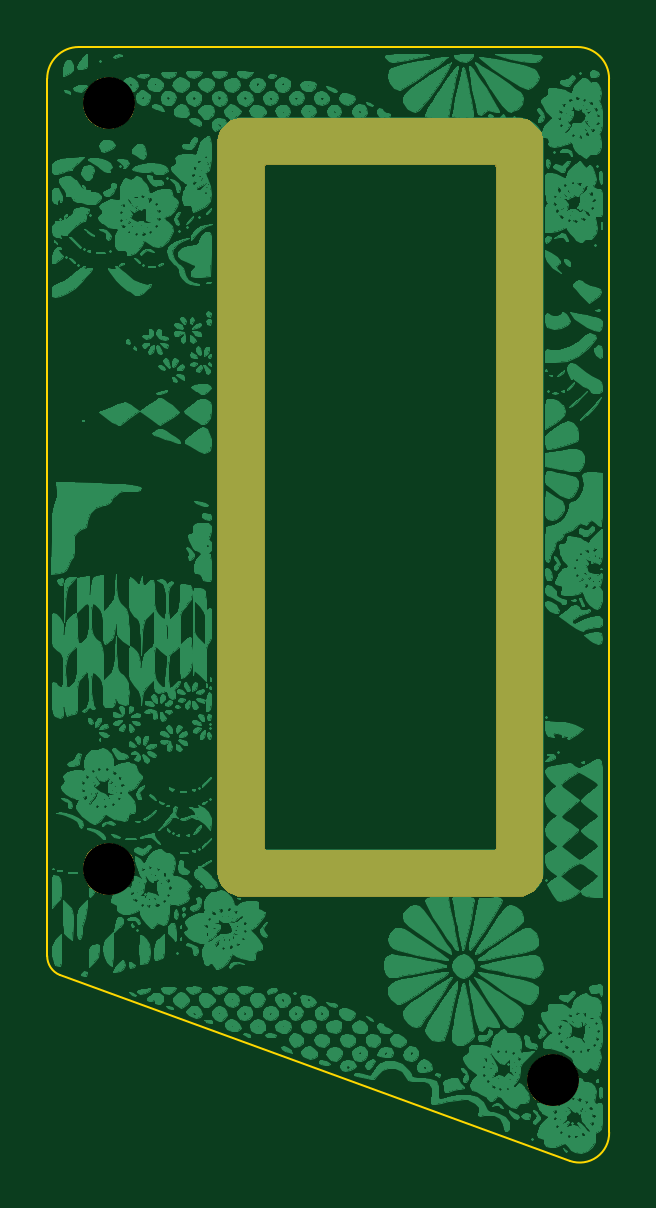
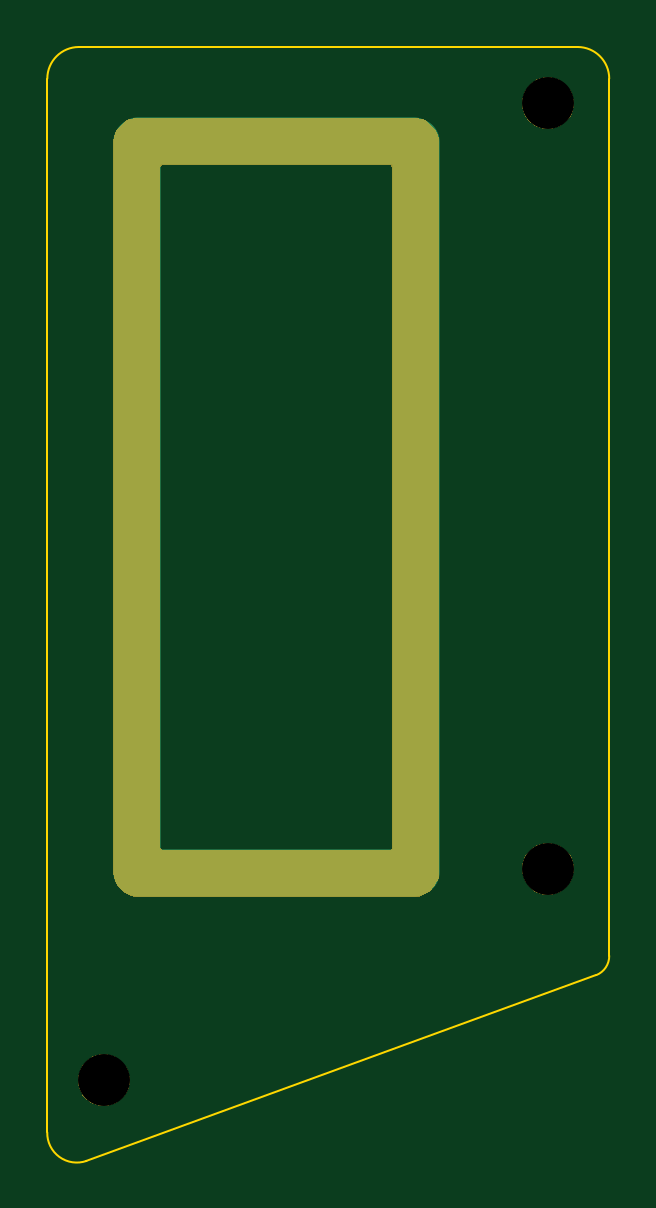
Circuit board: 9 layer files. Board 23.8 x 47.2 mm.
- bottom_copper: Getta25-B_Cu.gbl (671 bytes)
- bottom_mask: Getta25-B_Mask.gbs (6278 bytes)
- bottom_silk: Getta25-B_SilkS.gbo (490 bytes)
- outline: Getta25-Edge_Cuts.gm1 (975 bytes)
- top_copper: Getta25-F_Cu.gtl (537398 bytes)
- top_mask: Getta25-F_Mask.gts (6278 bytes)
- top_silk: Getta25-F_SilkS.gto (490 bytes)
- drill: Getta25-NPTH.drl (331 bytes)
- drill: Getta25-PTH.drl (474 bytes)

=== bottom_copper: Getta25-B_Cu.gbl ===
G04 #@! TF.GenerationSoftware,KiCad,Pcbnew,(5.1.5)-3*
G04 #@! TF.CreationDate,2021-03-06T02:02:41+09:00*
G04 #@! TF.ProjectId,Getta25,47657474-6132-4352-9e6b-696361645f70,rev?*
G04 #@! TF.SameCoordinates,Original*
G04 #@! TF.FileFunction,Copper,L2,Bot*
G04 #@! TF.FilePolarity,Positive*
%FSLAX46Y46*%
G04 Gerber Fmt 4.6, Leading zero omitted, Abs format (unit mm)*
G04 Created by KiCad (PCBNEW (5.1.5)-3) date 2021-03-06 02:02:41*
%MOMM*%
%LPD*%
G04 APERTURE LIST*
%ADD10O,13.650000X2.000000*%
%ADD11O,2.000000X32.900000*%
G04 APERTURE END LIST*
D10*
X121050000Y-42150000D03*
D11*
X126950000Y-26650000D03*
D10*
X121050000Y-11150000D03*
D11*
X115150000Y-26650000D03*
M02*

=== bottom_mask: Getta25-B_Mask.gbs ===
G04 #@! TF.GenerationSoftware,KiCad,Pcbnew,(5.1.5)-3*
G04 #@! TF.CreationDate,2021-03-06T02:02:41+09:00*
G04 #@! TF.ProjectId,Getta25,47657474-6132-4352-9e6b-696361645f70,rev?*
G04 #@! TF.SameCoordinates,Original*
G04 #@! TF.FileFunction,Soldermask,Bot*
G04 #@! TF.FilePolarity,Negative*
%FSLAX46Y46*%
G04 Gerber Fmt 4.6, Leading zero omitted, Abs format (unit mm)*
G04 Created by KiCad (PCBNEW (5.1.5)-3) date 2021-03-06 02:02:41*
%MOMM*%
%LPD*%
G04 APERTURE LIST*
%ADD10C,0.100000*%
G04 APERTURE END LIST*
D10*
G36*
X128677107Y-49842272D02*
G01*
X128877293Y-49925192D01*
X128877295Y-49925193D01*
X128967988Y-49985792D01*
X129057458Y-50045574D01*
X129210676Y-50198792D01*
X129331058Y-50378957D01*
X129413978Y-50579143D01*
X129456250Y-50791658D01*
X129456250Y-51008342D01*
X129413978Y-51220857D01*
X129331058Y-51421043D01*
X129331057Y-51421045D01*
X129210675Y-51601209D01*
X129057459Y-51754425D01*
X128877295Y-51874807D01*
X128877294Y-51874808D01*
X128877293Y-51874808D01*
X128677107Y-51957728D01*
X128464592Y-52000000D01*
X128247908Y-52000000D01*
X128035393Y-51957728D01*
X127835207Y-51874808D01*
X127835206Y-51874808D01*
X127835205Y-51874807D01*
X127655041Y-51754425D01*
X127501825Y-51601209D01*
X127381443Y-51421045D01*
X127381442Y-51421043D01*
X127298522Y-51220857D01*
X127256250Y-51008342D01*
X127256250Y-50791658D01*
X127298522Y-50579143D01*
X127381442Y-50378957D01*
X127501824Y-50198792D01*
X127655042Y-50045574D01*
X127744512Y-49985792D01*
X127835205Y-49925193D01*
X127835207Y-49925192D01*
X128035393Y-49842272D01*
X128247908Y-49800000D01*
X128464592Y-49800000D01*
X128677107Y-49842272D01*
G37*
G36*
X127071032Y-10164469D02*
G01*
X127165285Y-10193061D01*
X127259535Y-10221651D01*
X127259537Y-10221652D01*
X127433257Y-10314507D01*
X127458378Y-10335123D01*
X127478752Y-10348736D01*
X127508258Y-10364507D01*
X127660528Y-10489472D01*
X127785493Y-10641742D01*
X127878348Y-10815463D01*
X127935531Y-11003968D01*
X127950000Y-11150876D01*
X127950000Y-42149124D01*
X127935531Y-42296032D01*
X127935530Y-42296034D01*
X127882442Y-42471043D01*
X127878348Y-42484537D01*
X127785493Y-42658258D01*
X127660528Y-42810528D01*
X127508258Y-42935493D01*
X127478752Y-42951264D01*
X127458378Y-42964877D01*
X127433257Y-42985493D01*
X127259537Y-43078348D01*
X127259535Y-43078349D01*
X127172212Y-43104838D01*
X127071032Y-43135531D01*
X126924124Y-43150000D01*
X115175876Y-43150000D01*
X115028968Y-43135531D01*
X114927788Y-43104838D01*
X114840465Y-43078349D01*
X114840463Y-43078348D01*
X114666743Y-42985493D01*
X114641621Y-42964876D01*
X114621245Y-42951261D01*
X114591741Y-42935491D01*
X114439473Y-42810528D01*
X114314508Y-42658258D01*
X114221653Y-42484537D01*
X114217560Y-42471043D01*
X114164471Y-42296034D01*
X114164470Y-42296032D01*
X114150001Y-42149124D01*
X114150001Y-12274999D01*
X116150000Y-12274999D01*
X116150000Y-41025001D01*
X116152402Y-41049387D01*
X116159515Y-41072836D01*
X116171066Y-41094447D01*
X116186611Y-41113389D01*
X116205553Y-41128934D01*
X116227164Y-41140485D01*
X116250613Y-41147598D01*
X116274999Y-41150000D01*
X125825002Y-41150000D01*
X125849388Y-41147598D01*
X125872837Y-41140485D01*
X125894448Y-41128934D01*
X125913390Y-41113389D01*
X125928935Y-41094447D01*
X125940486Y-41072836D01*
X125947599Y-41049387D01*
X125950001Y-41025001D01*
X125950000Y-12274999D01*
X125947598Y-12250613D01*
X125940485Y-12227164D01*
X125928934Y-12205553D01*
X125913389Y-12186611D01*
X125894447Y-12171066D01*
X125872836Y-12159515D01*
X125849387Y-12152402D01*
X125825001Y-12150000D01*
X116274999Y-12150000D01*
X116250613Y-12152402D01*
X116227164Y-12159515D01*
X116205553Y-12171066D01*
X116186611Y-12186611D01*
X116171066Y-12205553D01*
X116159515Y-12227164D01*
X116152402Y-12250613D01*
X116150000Y-12274999D01*
X114150001Y-12274999D01*
X114150000Y-11150877D01*
X114164469Y-11003969D01*
X114221652Y-10815464D01*
X114314507Y-10641742D01*
X114439472Y-10489472D01*
X114591742Y-10364507D01*
X114621248Y-10348736D01*
X114641622Y-10335123D01*
X114666743Y-10314507D01*
X114840463Y-10221652D01*
X114840465Y-10221651D01*
X114934715Y-10193061D01*
X115028968Y-10164469D01*
X115175876Y-10150000D01*
X126924124Y-10150000D01*
X127071032Y-10164469D01*
G37*
G36*
X109870857Y-40892272D02*
G01*
X110071043Y-40975192D01*
X110071045Y-40975193D01*
X110145588Y-41025001D01*
X110251208Y-41095574D01*
X110404426Y-41248792D01*
X110524808Y-41428957D01*
X110607728Y-41629143D01*
X110650000Y-41841658D01*
X110650000Y-42058342D01*
X110607728Y-42270857D01*
X110524808Y-42471043D01*
X110404426Y-42651208D01*
X110251208Y-42804426D01*
X110167245Y-42860528D01*
X110071045Y-42924807D01*
X110071044Y-42924808D01*
X110071043Y-42924808D01*
X109870857Y-43007728D01*
X109658342Y-43050000D01*
X109441658Y-43050000D01*
X109229143Y-43007728D01*
X109028957Y-42924808D01*
X109028956Y-42924808D01*
X109028955Y-42924807D01*
X108932755Y-42860528D01*
X108848792Y-42804426D01*
X108695574Y-42651208D01*
X108575192Y-42471043D01*
X108492272Y-42270857D01*
X108450000Y-42058342D01*
X108450000Y-41841658D01*
X108492272Y-41629143D01*
X108575192Y-41428957D01*
X108695574Y-41248792D01*
X108848792Y-41095574D01*
X108954412Y-41025001D01*
X109028955Y-40975193D01*
X109028957Y-40975192D01*
X109229143Y-40892272D01*
X109441658Y-40850000D01*
X109658342Y-40850000D01*
X109870857Y-40892272D01*
G37*
G36*
X109870857Y-8486022D02*
G01*
X110071043Y-8568942D01*
X110071045Y-8568943D01*
X110161738Y-8629542D01*
X110251208Y-8689324D01*
X110404426Y-8842542D01*
X110524808Y-9022707D01*
X110607728Y-9222893D01*
X110650000Y-9435408D01*
X110650000Y-9652092D01*
X110607728Y-9864607D01*
X110524808Y-10064793D01*
X110419999Y-10221652D01*
X110404425Y-10244959D01*
X110251209Y-10398175D01*
X110071045Y-10518557D01*
X110071044Y-10518558D01*
X110071043Y-10518558D01*
X109870857Y-10601478D01*
X109658342Y-10643750D01*
X109441658Y-10643750D01*
X109229143Y-10601478D01*
X109028957Y-10518558D01*
X109028956Y-10518558D01*
X109028955Y-10518557D01*
X108848791Y-10398175D01*
X108695575Y-10244959D01*
X108680002Y-10221652D01*
X108575192Y-10064793D01*
X108492272Y-9864607D01*
X108450000Y-9652092D01*
X108450000Y-9435408D01*
X108492272Y-9222893D01*
X108575192Y-9022707D01*
X108695574Y-8842542D01*
X108848792Y-8689324D01*
X108938262Y-8629542D01*
X109028955Y-8568943D01*
X109028957Y-8568942D01*
X109229143Y-8486022D01*
X109441658Y-8443750D01*
X109658342Y-8443750D01*
X109870857Y-8486022D01*
G37*
M02*

=== bottom_silk: Getta25-B_SilkS.gbo ===
G04 #@! TF.GenerationSoftware,KiCad,Pcbnew,(5.1.5)-3*
G04 #@! TF.CreationDate,2021-03-06T02:02:41+09:00*
G04 #@! TF.ProjectId,Getta25,47657474-6132-4352-9e6b-696361645f70,rev?*
G04 #@! TF.SameCoordinates,Original*
G04 #@! TF.FileFunction,Legend,Bot*
G04 #@! TF.FilePolarity,Positive*
%FSLAX46Y46*%
G04 Gerber Fmt 4.6, Leading zero omitted, Abs format (unit mm)*
G04 Created by KiCad (PCBNEW (5.1.5)-3) date 2021-03-06 02:02:41*
%MOMM*%
%LPD*%
G04 APERTURE LIST*
G04 APERTURE END LIST*
M02*

=== outline: Getta25-Edge_Cuts.gm1 ===
G04 #@! TF.GenerationSoftware,KiCad,Pcbnew,(5.1.5)-3*
G04 #@! TF.CreationDate,2021-03-06T02:02:41+09:00*
G04 #@! TF.ProjectId,Getta25,47657474-6132-4352-9e6b-696361645f70,rev?*
G04 #@! TF.SameCoordinates,Original*
G04 #@! TF.FileFunction,Profile,NP*
%FSLAX46Y46*%
G04 Gerber Fmt 4.6, Leading zero omitted, Abs format (unit mm)*
G04 Created by KiCad (PCBNEW (5.1.5)-3) date 2021-03-06 02:02:41*
%MOMM*%
%LPD*%
G04 APERTURE LIST*
%ADD10C,0.100000*%
G04 APERTURE END LIST*
D10*
X106950000Y-8502500D02*
X106950000Y-45640000D01*
X107489950Y-46450123D02*
G75*
G02X106950000Y-45640000I330050J804980D01*
G01*
X130740000Y-53110407D02*
G75*
G02X129081151Y-54320000I-1248849J-29593D01*
G01*
X106950000Y-8502500D02*
G75*
G02X108290000Y-7162500I1340000J0D01*
G01*
X129397500Y-7162500D02*
G75*
G02X130737500Y-8502500I0J-1340000D01*
G01*
X130737500Y-8502500D02*
X130737500Y-53110407D01*
X108290000Y-7162500D02*
X129397500Y-7162500D01*
X129081151Y-54320000D02*
X107490000Y-46450000D01*
M02*

=== top_copper: Getta25-F_Cu.gtl (537398 bytes, source omitted) ===
=== top_mask: Getta25-F_Mask.gts ===
G04 #@! TF.GenerationSoftware,KiCad,Pcbnew,(5.1.5)-3*
G04 #@! TF.CreationDate,2021-03-06T02:02:41+09:00*
G04 #@! TF.ProjectId,Getta25,47657474-6132-4352-9e6b-696361645f70,rev?*
G04 #@! TF.SameCoordinates,Original*
G04 #@! TF.FileFunction,Soldermask,Top*
G04 #@! TF.FilePolarity,Negative*
%FSLAX46Y46*%
G04 Gerber Fmt 4.6, Leading zero omitted, Abs format (unit mm)*
G04 Created by KiCad (PCBNEW (5.1.5)-3) date 2021-03-06 02:02:41*
%MOMM*%
%LPD*%
G04 APERTURE LIST*
%ADD10C,0.100000*%
G04 APERTURE END LIST*
D10*
G36*
X128677107Y-49842272D02*
G01*
X128877293Y-49925192D01*
X128877295Y-49925193D01*
X128967988Y-49985792D01*
X129057458Y-50045574D01*
X129210676Y-50198792D01*
X129331058Y-50378957D01*
X129413978Y-50579143D01*
X129456250Y-50791658D01*
X129456250Y-51008342D01*
X129413978Y-51220857D01*
X129331058Y-51421043D01*
X129331057Y-51421045D01*
X129210675Y-51601209D01*
X129057459Y-51754425D01*
X128877295Y-51874807D01*
X128877294Y-51874808D01*
X128877293Y-51874808D01*
X128677107Y-51957728D01*
X128464592Y-52000000D01*
X128247908Y-52000000D01*
X128035393Y-51957728D01*
X127835207Y-51874808D01*
X127835206Y-51874808D01*
X127835205Y-51874807D01*
X127655041Y-51754425D01*
X127501825Y-51601209D01*
X127381443Y-51421045D01*
X127381442Y-51421043D01*
X127298522Y-51220857D01*
X127256250Y-51008342D01*
X127256250Y-50791658D01*
X127298522Y-50579143D01*
X127381442Y-50378957D01*
X127501824Y-50198792D01*
X127655042Y-50045574D01*
X127744512Y-49985792D01*
X127835205Y-49925193D01*
X127835207Y-49925192D01*
X128035393Y-49842272D01*
X128247908Y-49800000D01*
X128464592Y-49800000D01*
X128677107Y-49842272D01*
G37*
G36*
X127071032Y-10164469D02*
G01*
X127165285Y-10193061D01*
X127259535Y-10221651D01*
X127259537Y-10221652D01*
X127433257Y-10314507D01*
X127458378Y-10335123D01*
X127478752Y-10348736D01*
X127508258Y-10364507D01*
X127660528Y-10489472D01*
X127785493Y-10641742D01*
X127878348Y-10815463D01*
X127935531Y-11003968D01*
X127950000Y-11150876D01*
X127950000Y-42149124D01*
X127935531Y-42296032D01*
X127935530Y-42296034D01*
X127882442Y-42471043D01*
X127878348Y-42484537D01*
X127785493Y-42658258D01*
X127660528Y-42810528D01*
X127508258Y-42935493D01*
X127478752Y-42951264D01*
X127458378Y-42964877D01*
X127433257Y-42985493D01*
X127259537Y-43078348D01*
X127259535Y-43078349D01*
X127172212Y-43104838D01*
X127071032Y-43135531D01*
X126924124Y-43150000D01*
X115175876Y-43150000D01*
X115028968Y-43135531D01*
X114927788Y-43104838D01*
X114840465Y-43078349D01*
X114840463Y-43078348D01*
X114666743Y-42985493D01*
X114641621Y-42964876D01*
X114621245Y-42951261D01*
X114591741Y-42935491D01*
X114439473Y-42810528D01*
X114314508Y-42658258D01*
X114221653Y-42484537D01*
X114217560Y-42471043D01*
X114164471Y-42296034D01*
X114164470Y-42296032D01*
X114150001Y-42149124D01*
X114150001Y-12274999D01*
X116150000Y-12274999D01*
X116150000Y-41025001D01*
X116152402Y-41049387D01*
X116159515Y-41072836D01*
X116171066Y-41094447D01*
X116186611Y-41113389D01*
X116205553Y-41128934D01*
X116227164Y-41140485D01*
X116250613Y-41147598D01*
X116274999Y-41150000D01*
X125825002Y-41150000D01*
X125849388Y-41147598D01*
X125872837Y-41140485D01*
X125894448Y-41128934D01*
X125913390Y-41113389D01*
X125928935Y-41094447D01*
X125940486Y-41072836D01*
X125947599Y-41049387D01*
X125950001Y-41025001D01*
X125950000Y-12274999D01*
X125947598Y-12250613D01*
X125940485Y-12227164D01*
X125928934Y-12205553D01*
X125913389Y-12186611D01*
X125894447Y-12171066D01*
X125872836Y-12159515D01*
X125849387Y-12152402D01*
X125825001Y-12150000D01*
X116274999Y-12150000D01*
X116250613Y-12152402D01*
X116227164Y-12159515D01*
X116205553Y-12171066D01*
X116186611Y-12186611D01*
X116171066Y-12205553D01*
X116159515Y-12227164D01*
X116152402Y-12250613D01*
X116150000Y-12274999D01*
X114150001Y-12274999D01*
X114150000Y-11150877D01*
X114164469Y-11003969D01*
X114221652Y-10815464D01*
X114314507Y-10641742D01*
X114439472Y-10489472D01*
X114591742Y-10364507D01*
X114621248Y-10348736D01*
X114641622Y-10335123D01*
X114666743Y-10314507D01*
X114840463Y-10221652D01*
X114840465Y-10221651D01*
X114934715Y-10193061D01*
X115028968Y-10164469D01*
X115175876Y-10150000D01*
X126924124Y-10150000D01*
X127071032Y-10164469D01*
G37*
G36*
X109870857Y-40892272D02*
G01*
X110071043Y-40975192D01*
X110071045Y-40975193D01*
X110145588Y-41025001D01*
X110251208Y-41095574D01*
X110404426Y-41248792D01*
X110524808Y-41428957D01*
X110607728Y-41629143D01*
X110650000Y-41841658D01*
X110650000Y-42058342D01*
X110607728Y-42270857D01*
X110524808Y-42471043D01*
X110404426Y-42651208D01*
X110251208Y-42804426D01*
X110167245Y-42860528D01*
X110071045Y-42924807D01*
X110071044Y-42924808D01*
X110071043Y-42924808D01*
X109870857Y-43007728D01*
X109658342Y-43050000D01*
X109441658Y-43050000D01*
X109229143Y-43007728D01*
X109028957Y-42924808D01*
X109028956Y-42924808D01*
X109028955Y-42924807D01*
X108932755Y-42860528D01*
X108848792Y-42804426D01*
X108695574Y-42651208D01*
X108575192Y-42471043D01*
X108492272Y-42270857D01*
X108450000Y-42058342D01*
X108450000Y-41841658D01*
X108492272Y-41629143D01*
X108575192Y-41428957D01*
X108695574Y-41248792D01*
X108848792Y-41095574D01*
X108954412Y-41025001D01*
X109028955Y-40975193D01*
X109028957Y-40975192D01*
X109229143Y-40892272D01*
X109441658Y-40850000D01*
X109658342Y-40850000D01*
X109870857Y-40892272D01*
G37*
G36*
X109870857Y-8486022D02*
G01*
X110071043Y-8568942D01*
X110071045Y-8568943D01*
X110161738Y-8629542D01*
X110251208Y-8689324D01*
X110404426Y-8842542D01*
X110524808Y-9022707D01*
X110607728Y-9222893D01*
X110650000Y-9435408D01*
X110650000Y-9652092D01*
X110607728Y-9864607D01*
X110524808Y-10064793D01*
X110419999Y-10221652D01*
X110404425Y-10244959D01*
X110251209Y-10398175D01*
X110071045Y-10518557D01*
X110071044Y-10518558D01*
X110071043Y-10518558D01*
X109870857Y-10601478D01*
X109658342Y-10643750D01*
X109441658Y-10643750D01*
X109229143Y-10601478D01*
X109028957Y-10518558D01*
X109028956Y-10518558D01*
X109028955Y-10518557D01*
X108848791Y-10398175D01*
X108695575Y-10244959D01*
X108680002Y-10221652D01*
X108575192Y-10064793D01*
X108492272Y-9864607D01*
X108450000Y-9652092D01*
X108450000Y-9435408D01*
X108492272Y-9222893D01*
X108575192Y-9022707D01*
X108695574Y-8842542D01*
X108848792Y-8689324D01*
X108938262Y-8629542D01*
X109028955Y-8568943D01*
X109028957Y-8568942D01*
X109229143Y-8486022D01*
X109441658Y-8443750D01*
X109658342Y-8443750D01*
X109870857Y-8486022D01*
G37*
M02*

=== top_silk: Getta25-F_SilkS.gto ===
G04 #@! TF.GenerationSoftware,KiCad,Pcbnew,(5.1.5)-3*
G04 #@! TF.CreationDate,2021-03-06T02:02:41+09:00*
G04 #@! TF.ProjectId,Getta25,47657474-6132-4352-9e6b-696361645f70,rev?*
G04 #@! TF.SameCoordinates,Original*
G04 #@! TF.FileFunction,Legend,Top*
G04 #@! TF.FilePolarity,Positive*
%FSLAX46Y46*%
G04 Gerber Fmt 4.6, Leading zero omitted, Abs format (unit mm)*
G04 Created by KiCad (PCBNEW (5.1.5)-3) date 2021-03-06 02:02:41*
%MOMM*%
%LPD*%
G04 APERTURE LIST*
G04 APERTURE END LIST*
M02*

=== drill: Getta25-NPTH.drl ===
M48
; DRILL file {KiCad (5.1.5)-3} date 2021/03/06 2:02:43
; FORMAT={-:-/ absolute / metric / decimal}
; #@! TF.CreationDate,2021-03-06T02:02:43+09:00
; #@! TF.GenerationSoftware,Kicad,Pcbnew,(5.1.5)-3
; #@! TF.FileFunction,NonPlated,1,2,NPTH
FMAT,2
METRIC
T1C2.200
%
G90
G05
T1
X109.55Y-41.95
X128.356Y-50.9
X109.55Y-9.544
T0
M30

=== drill: Getta25-PTH.drl ===
M48
; DRILL file {KiCad (5.1.5)-3} date 2021/03/06 2:02:43
; FORMAT={-:-/ absolute / metric / decimal}
; #@! TF.CreationDate,2021-03-06T02:02:43+09:00
; #@! TF.GenerationSoftware,Kicad,Pcbnew,(5.1.5)-3
; #@! TF.FileFunction,Plated,1,2,PTH
FMAT,2
METRIC
T1C0.500
%
G90
G05
T1
G00X115.15Y-11.2
M15
G01X115.15Y-42.1
M16
G05
G00X115.175Y-11.15
M15
G01X126.925Y-11.15
M16
G05
G00X115.175Y-42.15
M15
G01X126.925Y-42.15
M16
G05
G00X126.95Y-11.2
M15
G01X126.95Y-42.1
M16
G05
T0
M30

